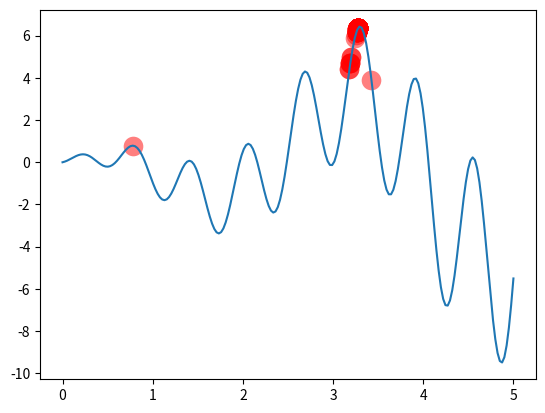

The matplotlib source for this figure:
"""
Visualize Genetic Algorithm to find a maximum point in a function.

Visit my tutorial website for more: https://mofanpy.com/tutorials/
"""
import numpy as np
import matplotlib.pyplot as plt

# dna长度
DNA_SIZE = 10  # DNA length
# 群体大小
POP_SIZE = 100  # population size
# 交配概率（DNA交叉）
CROSS_RATE = 0.8  # mating probability (DNA crossover)
# 变异概率；变异率
MUTATION_RATE = 0.003  # mutation probability
# 杂交次数
N_GENERATIONS = 200
#
X_BOUND = [0, 5]  # x upper and lower bounds


def F(x):
    # 找出dna中的最大值
    # 求出函数的最大值
    return np.sin(10 * x) * x + np.cos(2 * x) * x  # to find the maximum of this function


# find non-zero fitness for selection
def get_fitness(pred):
    # 评估模型的好坏
    # 找到非零的适合度进行选择
    return pred + 1e-3 - np.min(pred)


# convert binary DNA to decimal and normalize it to a range(0, 5)
def translateDNA(pop):
    # 翻译dna，将dna转换为十进制
    # 将二进制DNA转换为十进制，并将其归一化为一个范围（0,5）
    return pop.dot(2 ** np.arange(DNA_SIZE)[::-1]) / float(2 ** DNA_SIZE - 1) * X_BOUND[1]


def select(pop, fitness):  # nature selection wrt pop's fitness
    # 选择强壮的dna
    # 自然选择wrt-pop的健身
    idx = np.random.choice(np.arange(POP_SIZE),
                           size=POP_SIZE,
                           replace=True,
                           p=fitness / fitness.sum())
    return pop[idx]


def crossover(parent, pop):  # mating process (genes crossover)
    # 杂交
    # 交配过程（基因交叉）
    if np.random.rand() < CROSS_RATE:
        i_ = np.random.randint(0, POP_SIZE, size=1)  # select another individual from pop
        cross_points = np.random.randint(0, 2, size=DNA_SIZE).astype(np.bool_)  # choose crossover points
        parent[cross_points] = pop[i_, cross_points]  # mating and produce one child
    return parent


def mutate(child):
    # 变异
    for point in range(DNA_SIZE):
        # 进行dna变异，随机将0->1,1->0
        if np.random.rand() < MUTATION_RATE:
            child[point] = 1 if child[point] == 0 else 0
    return child


pop = np.random.randint(2, size=(POP_SIZE, DNA_SIZE))  # initialize the pop DNA

plt.ion()  # something about plotting
x = np.linspace(*X_BOUND, 200)
plt.plot(x, F(x))

for _ in range(N_GENERATIONS):
    # 翻译dna为十进制，并且找出其中的最大值
    F_values = F(translateDNA(pop))  # compute function value by extracting DNA

    # something about plotting
    if 'sca' in globals(): sca.remove()
    sca = plt.scatter(translateDNA(pop), F_values, s=200, lw=0, c='red', alpha=0.5)
    plt.pause(0.05)

    # GA part (evolution)
    fitness = get_fitness(F_values)
    print("Most fitted DNA: ", pop[np.argmax(fitness), :])
    pop = select(pop, fitness)
    pop_copy = pop.copy()
    for parent in pop:
        # 杂交
        child = crossover(parent, pop_copy)
        # 变异
        child = mutate(child)
        # 替换原有的dna，宝宝变大人
        parent[:] = child  # parent is replaced by its child

plt.ioff()
plt.show()
